Labelled photos from "dataset", an image-classification folder in 97dantas/CNN-PDS. The possible labels are: capela anomalia, chapel normal.

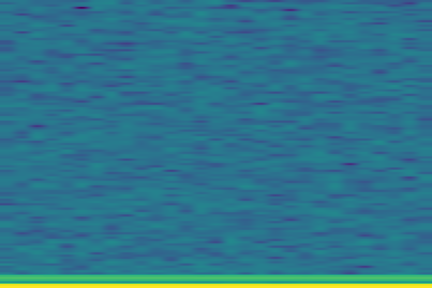
Label: chapel normal

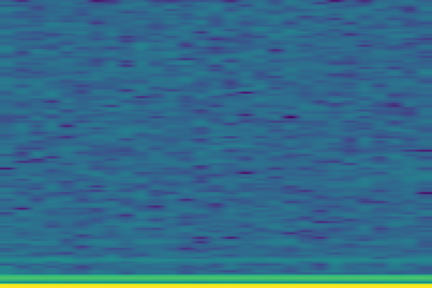
Label: capela anomalia

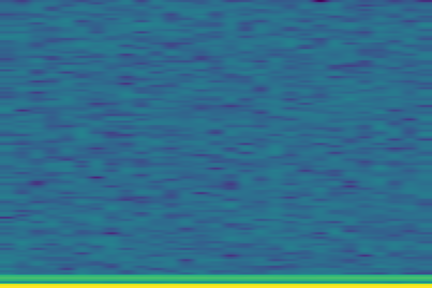
Label: chapel normal

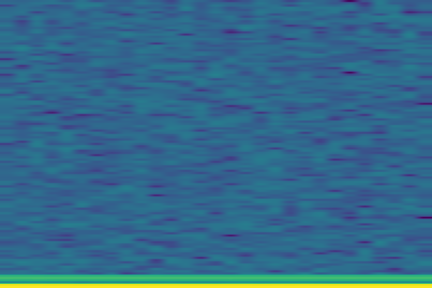
Label: chapel normal

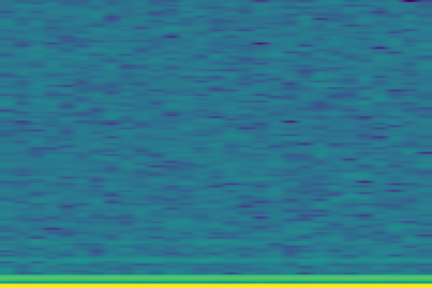
Label: capela anomalia

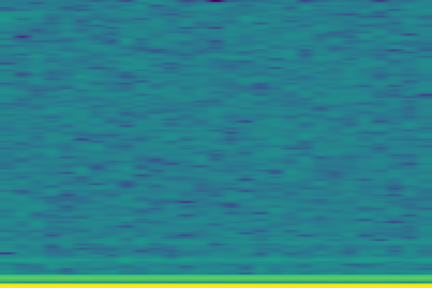
Label: capela anomalia
